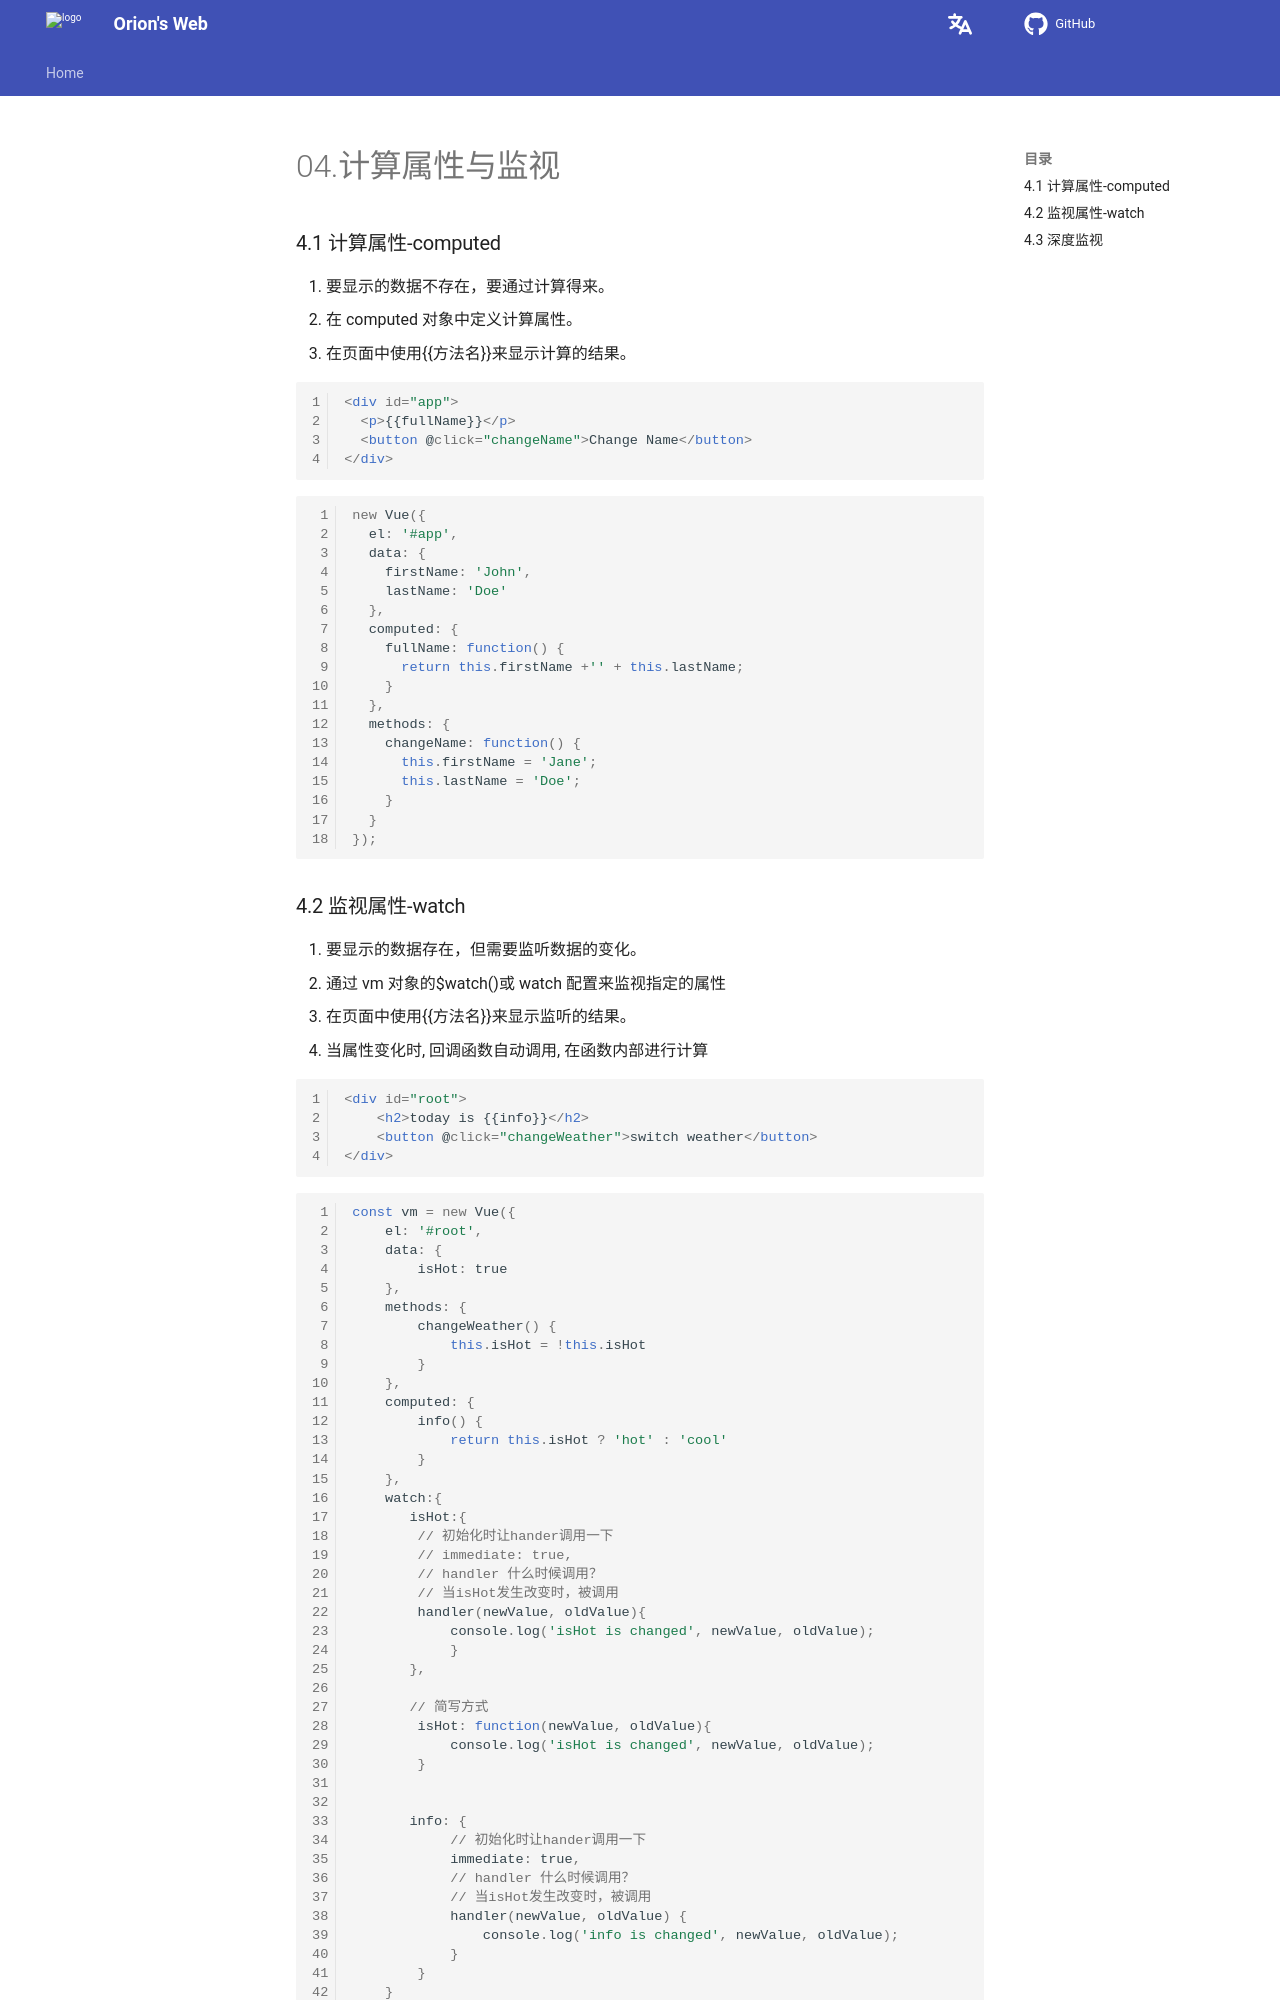

repository: Pigassooo/my-blog · page: notes/notes/Frontend/Vue2+3/Vue2/04.计算属性与监视/index.html · generator: mkdocs

# 04.计算属性与监视

### 4.1 计算属性-computed

1. 要显示的数据不存在，要通过计算得来。
2. 在 computed 对象中定义计算属性。
3. 在页面中使用{{方法名}}来显示计算的结果。


```html
<div id="app">
  <p>{{fullName}}</p>
  <button @click="changeName">Change Name</button>
</div>
```

```js
new Vue({
  el: '#app',
  data: {
    firstName: 'John',
    lastName: 'Doe'
  },
  computed: {
    fullName: function() {
      return this.firstName +'' + this.lastName;
    }
  },
  methods: {
    changeName: function() {
      this.firstName = 'Jane';
      this.lastName = 'Doe';
    }
  }
});
```
